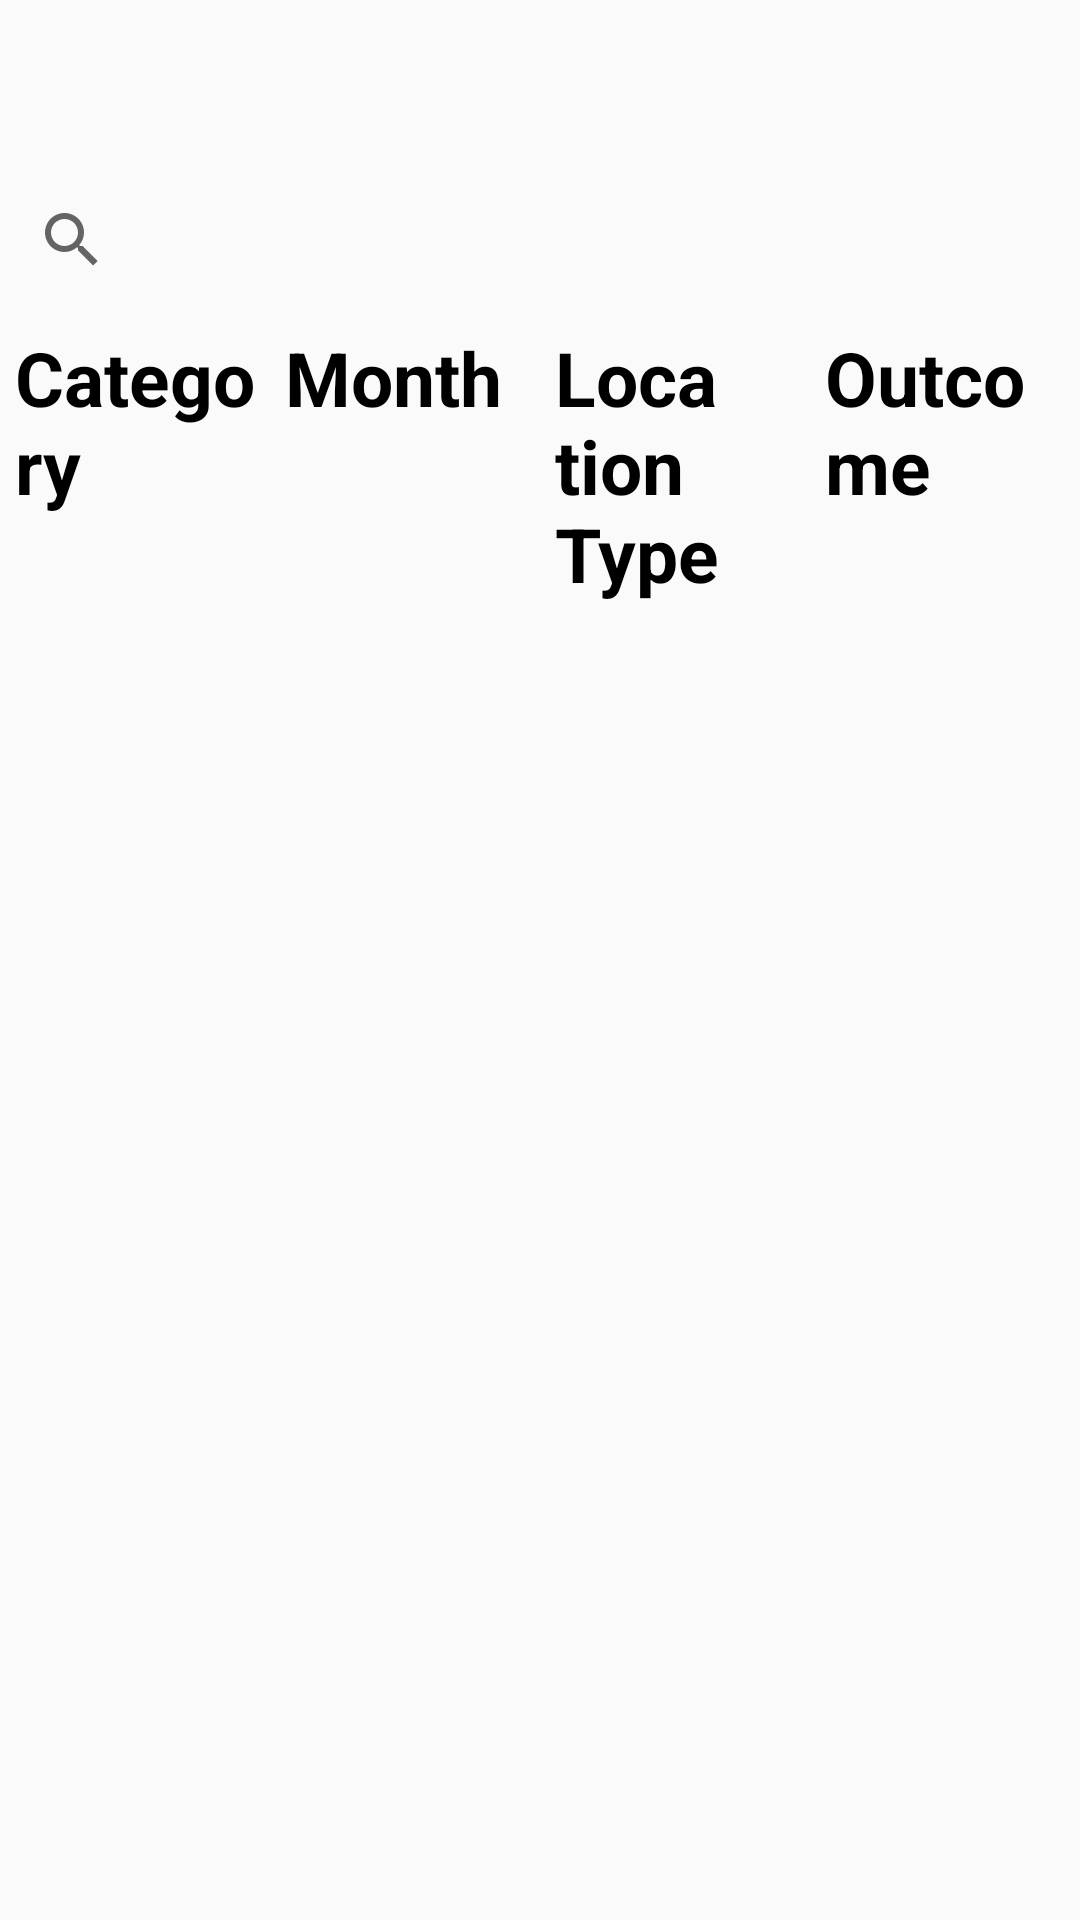

This screen was rendered from an Android layout file. Write that file and the resources it references.
<!-- AndroidManifest.xml: application theme AppTheme -->
<!-- res/layout/fragment_favourites.xml -->
<?xml version="1.0" encoding="utf-8"?>
<RelativeLayout xmlns:android="http://schemas.android.com/apk/res/android"
    xmlns:tools="http://schemas.android.com/tools"
    android:layout_width="match_parent"
    android:layout_height="match_parent"
    tools:context=".Favourites">

    <LinearLayout
        android:layout_width="match_parent"
        android:layout_height="?attr/actionBarSize"
        android:id="@+id/fav_action_bar"
        android:orientation="vertical">
    </LinearLayout>
    
    <include
        layout="@layout/search_bar"
        android:layout_width="match_parent"
        android:layout_height="wrap_content"
        android:id="@+id/favourites_search"
        android:layout_below="@id/fav_action_bar"/>
    <LinearLayout
        android:layout_width="match_parent"
        android:layout_height="wrap_content"
        android:id="@+id/myheading"
        android:layout_below="@id/favourites_search"
        android:orientation="horizontal">
        <TextView
            android:layout_width="0dp"
            android:layout_height="wrap_content"
            android:layout_weight="1"
            android:textColor="@android:color/background_dark"
            android:textSize="25sp"
            android:textStyle="bold"
            android:text="Category"
            android:padding="5dp"/>
        <TextView
            android:layout_width="0dp"
            android:layout_height="wrap_content"
            android:layout_weight="1"
            android:textColor="@android:color/background_dark"
            android:textSize="25sp"
            android:textStyle="bold"
            android:text="Month"
            android:padding="5dp"/>
        <TextView
            android:layout_width="0dp"
            android:layout_height="wrap_content"
            android:layout_weight="1"
            android:textColor="@android:color/background_dark"
            android:textSize="25sp"
            android:textStyle="bold"
            android:text="Location Type"
            android:padding="5dp"/>
        <TextView
            android:layout_width="0dp"
            android:layout_height="wrap_content"
            android:layout_weight="1"
            android:textColor="@android:color/background_dark"
            android:textSize="25sp"
            android:textStyle="bold"
            android:text="Outcome"
            android:padding="5dp"/>

    </LinearLayout>
    <android.support.v7.widget.RecyclerView
        android:layout_width="match_parent"
        android:layout_height="wrap_content"
        android:id="@+id/favourites_list"
        android:layout_below="@id/myheading">
    </android.support.v7.widget.RecyclerView>

</RelativeLayout>
<!-- res/layout/search_bar.xml (included above) -->
<?xml version="1.0" encoding="utf-8"?>
<android.support.v7.widget.SearchView xmlns:android="http://schemas.android.com/apk/res/android"
    android:layout_width="match_parent" android:layout_height="wrap_content"
    android:clickable="true"
    android:focusable="true"
    android:id="@+id/action_search">

</android.support.v7.widget.SearchView>
<!-- resources referenced by this layout -->
<resources>
  <style name="AppTheme" parent="Theme.AppCompat.Light.NoActionBar">
          
          <item name="colorPrimary">#3033FF</item>
          <item name="colorPrimaryDark">#0002FF</item>
          <item name="colorAccent">@color/colorAccent</item>
      </style>
  <!-- not gathered from this repository: default colours our renderer supplied (Android Studio template values) -->
  <color name="colorAccent">#FF03DAC5</color>
</resources>
